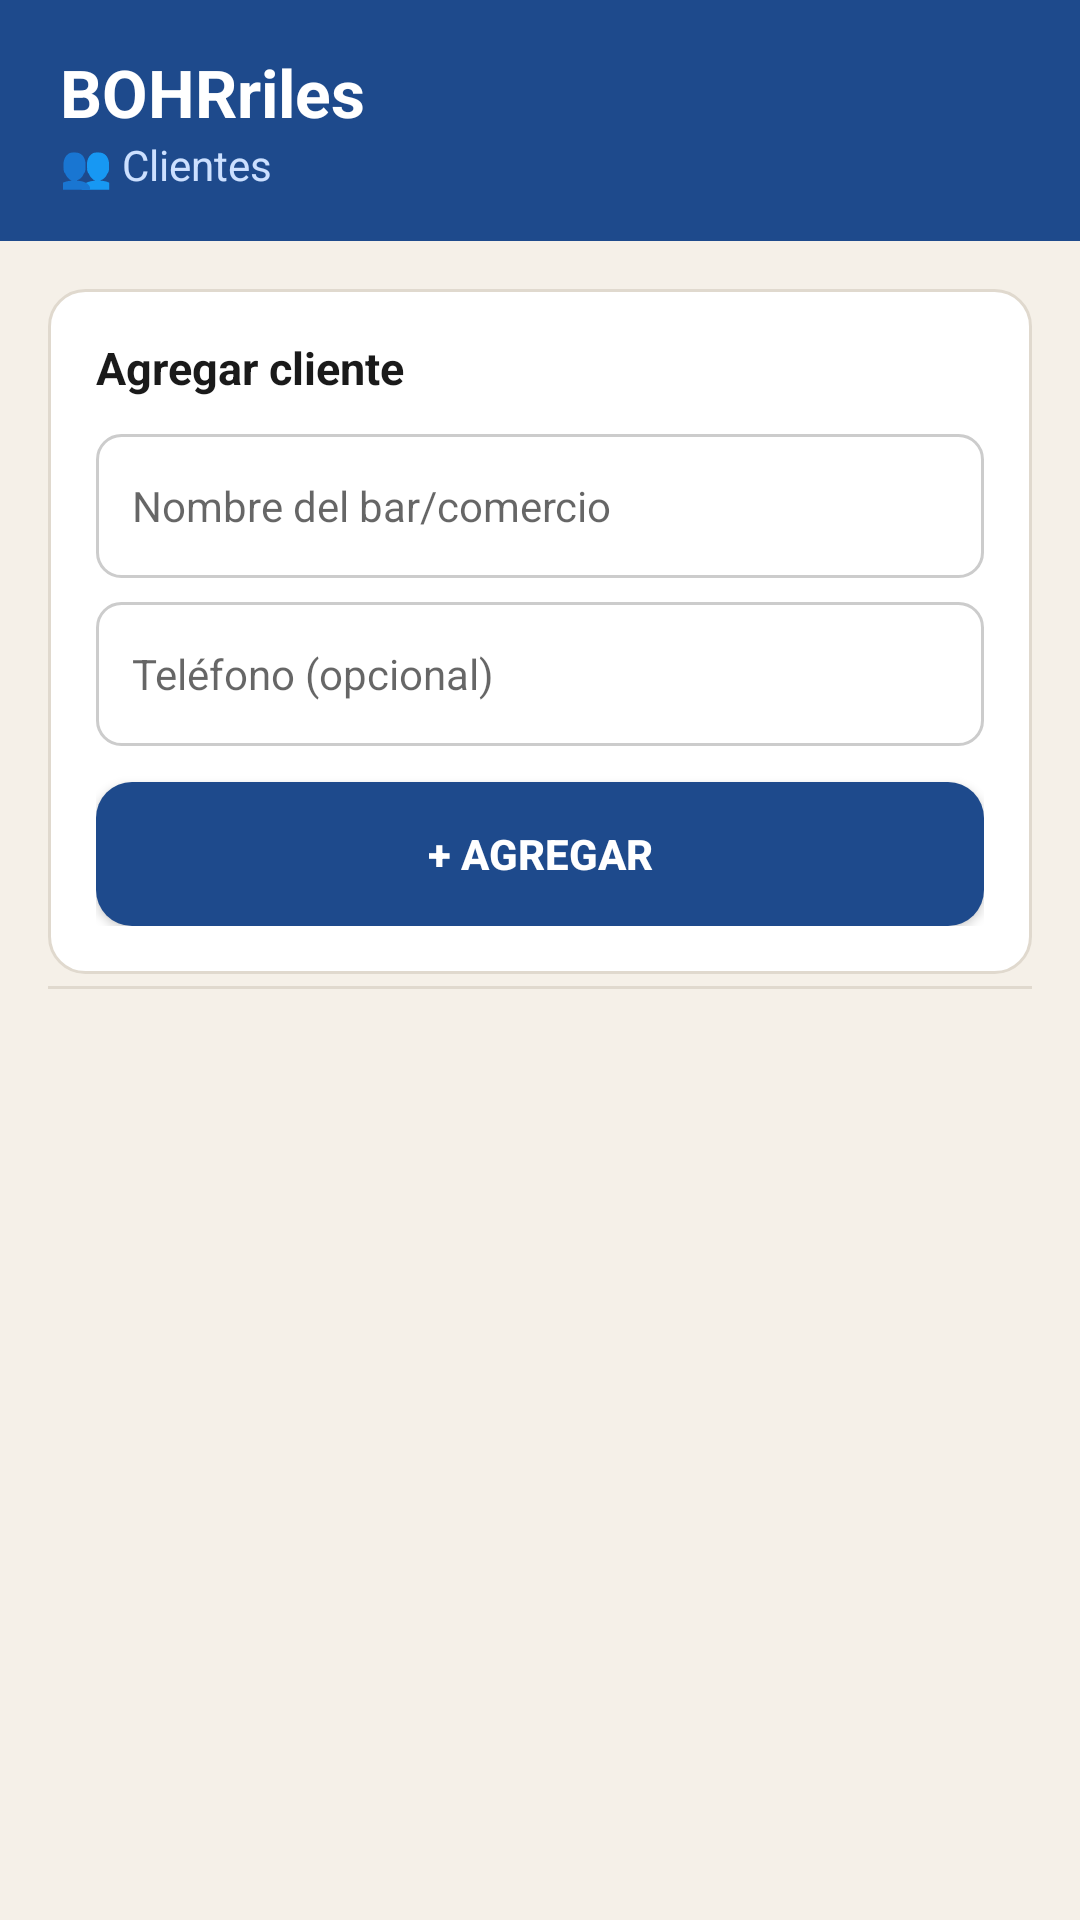

Layout XML and referenced resources for this Android screen:
<!-- AndroidManifest.xml: application theme Theme.BOHRriles -->
<!-- res/layout/activity_clientes.xml -->
<?xml version="1.0" encoding="utf-8"?>
<LinearLayout xmlns:android="http://schemas.android.com/apk/res/android"
    android:layout_width="match_parent"
    android:layout_height="match_parent"
    android:orientation="vertical"
    android:background="@color/cream_bg">

    <LinearLayout
        android:layout_width="match_parent"
        android:layout_height="wrap_content"
        android:background="@color/blue_clientes"
        android:orientation="vertical"
        android:paddingHorizontal="20dp"
        android:paddingVertical="16dp">
        <TextView android:layout_width="match_parent" android:layout_height="wrap_content"
            android:text="BOHRriles" android:textColor="@color/white" android:textSize="22sp" android:textStyle="bold"/>
        <TextView android:layout_width="match_parent" android:layout_height="wrap_content"
            android:text="👥 Clientes" android:textColor="#CCE0FF" android:textSize="14sp"/>
    </LinearLayout>

    
    <LinearLayout
        android:layout_width="match_parent"
        android:layout_height="wrap_content"
        android:background="@drawable/bg_card"
        android:orientation="vertical"
        android:padding="16dp"
        android:layout_marginHorizontal="16dp"
        android:layout_marginTop="16dp"
        android:layout_marginBottom="4dp">

        <TextView android:layout_width="wrap_content" android:layout_height="wrap_content"
            android:text="Agregar cliente" android:textSize="15sp" android:textStyle="bold"
            android:textColor="@color/text_dark" android:layout_marginBottom="12dp"/>

        <EditText android:id="@+id/etNombre"
            android:layout_width="match_parent" android:layout_height="48dp"
            android:background="@drawable/bg_input" android:hint="Nombre del bar/comercio"
            android:paddingHorizontal="12dp" android:inputType="text" android:textSize="14sp"
            android:layout_marginBottom="8dp"/>

        <EditText android:id="@+id/etTelefono"
            android:layout_width="match_parent" android:layout_height="48dp"
            android:background="@drawable/bg_input" android:hint="Teléfono (opcional)"
            android:paddingHorizontal="12dp" android:inputType="phone" android:textSize="14sp"
            android:layout_marginBottom="12dp"/>

        <Button android:id="@+id/btnAgregar"
            android:layout_width="match_parent" android:layout_height="48dp"
            android:background="@drawable/bg_rounded_blue"
            android:text="+ Agregar" android:textColor="@color/white" android:textStyle="bold"/>
    </LinearLayout>

    <View android:layout_width="match_parent" android:layout_height="1dp"
        android:background="@color/divider" android:layout_marginHorizontal="16dp"/>

    <androidx.recyclerview.widget.RecyclerView
        android:id="@+id/rvClientes"
        android:layout_width="match_parent"
        android:layout_height="0dp"
        android:layout_weight="1"
        android:padding="16dp"
        android:clipToPadding="false"/>

    <ProgressBar android:id="@+id/progressBar" android:layout_width="wrap_content"
        android:layout_height="wrap_content" android:layout_gravity="center" android:visibility="gone"/>
</LinearLayout>
<!-- resources referenced by this layout -->
<resources>
  <color name="blue_clientes">#1E4A8C</color>
  <color name="cream_bg">#F5F0E8</color>
  <color name="divider">#E0D9CE</color>
  <color name="text_dark">#1A1A1A</color>
  <color name="white">#FFFFFF</color>
  <!-- drawable bg_card (drawable) -->
  <?xml version="1.0" encoding="utf-8"?>
  <shape xmlns:android="http://schemas.android.com/apk/res/android"
      android:shape="rectangle">
      <corners android:radius="12dp" />
      <solid android:color="#FFFFFF" />
      <stroke android:width="1dp" android:color="#E0D9CE" />
  </shape>
  <!-- drawable bg_input (drawable) -->
  <?xml version="1.0" encoding="utf-8"?>
  <shape xmlns:android="http://schemas.android.com/apk/res/android"
      android:shape="rectangle">
      <corners android:radius="8dp" />
      <solid android:color="#FFFFFF" />
      <stroke android:width="1dp" android:color="#CCCCCC" />
  </shape>
  <!-- drawable bg_rounded_blue (drawable) -->
  <?xml version="1.0" encoding="utf-8"?>
  <shape xmlns:android="http://schemas.android.com/apk/res/android" android:shape="rectangle">
      <corners android:radius="12dp" />
      <solid android:color="#1E4A8C" />
  </shape>
  <style name="Theme.BOHRriles" parent="Theme.MaterialComponents.Light.NoActionBar">
          <item name="colorPrimary">@color/orange_bohr</item>
          <item name="colorPrimaryVariant">@color/orange_bohr</item>
          <item name="colorOnPrimary">@color/white</item>
          <item name="android:windowBackground">@color/cream_bg</item>
          <item name="android:statusBarColor">@color/orange_bohr</item>
      </style>
  <color name="orange_bohr">#FF671B</color>
</resources>
